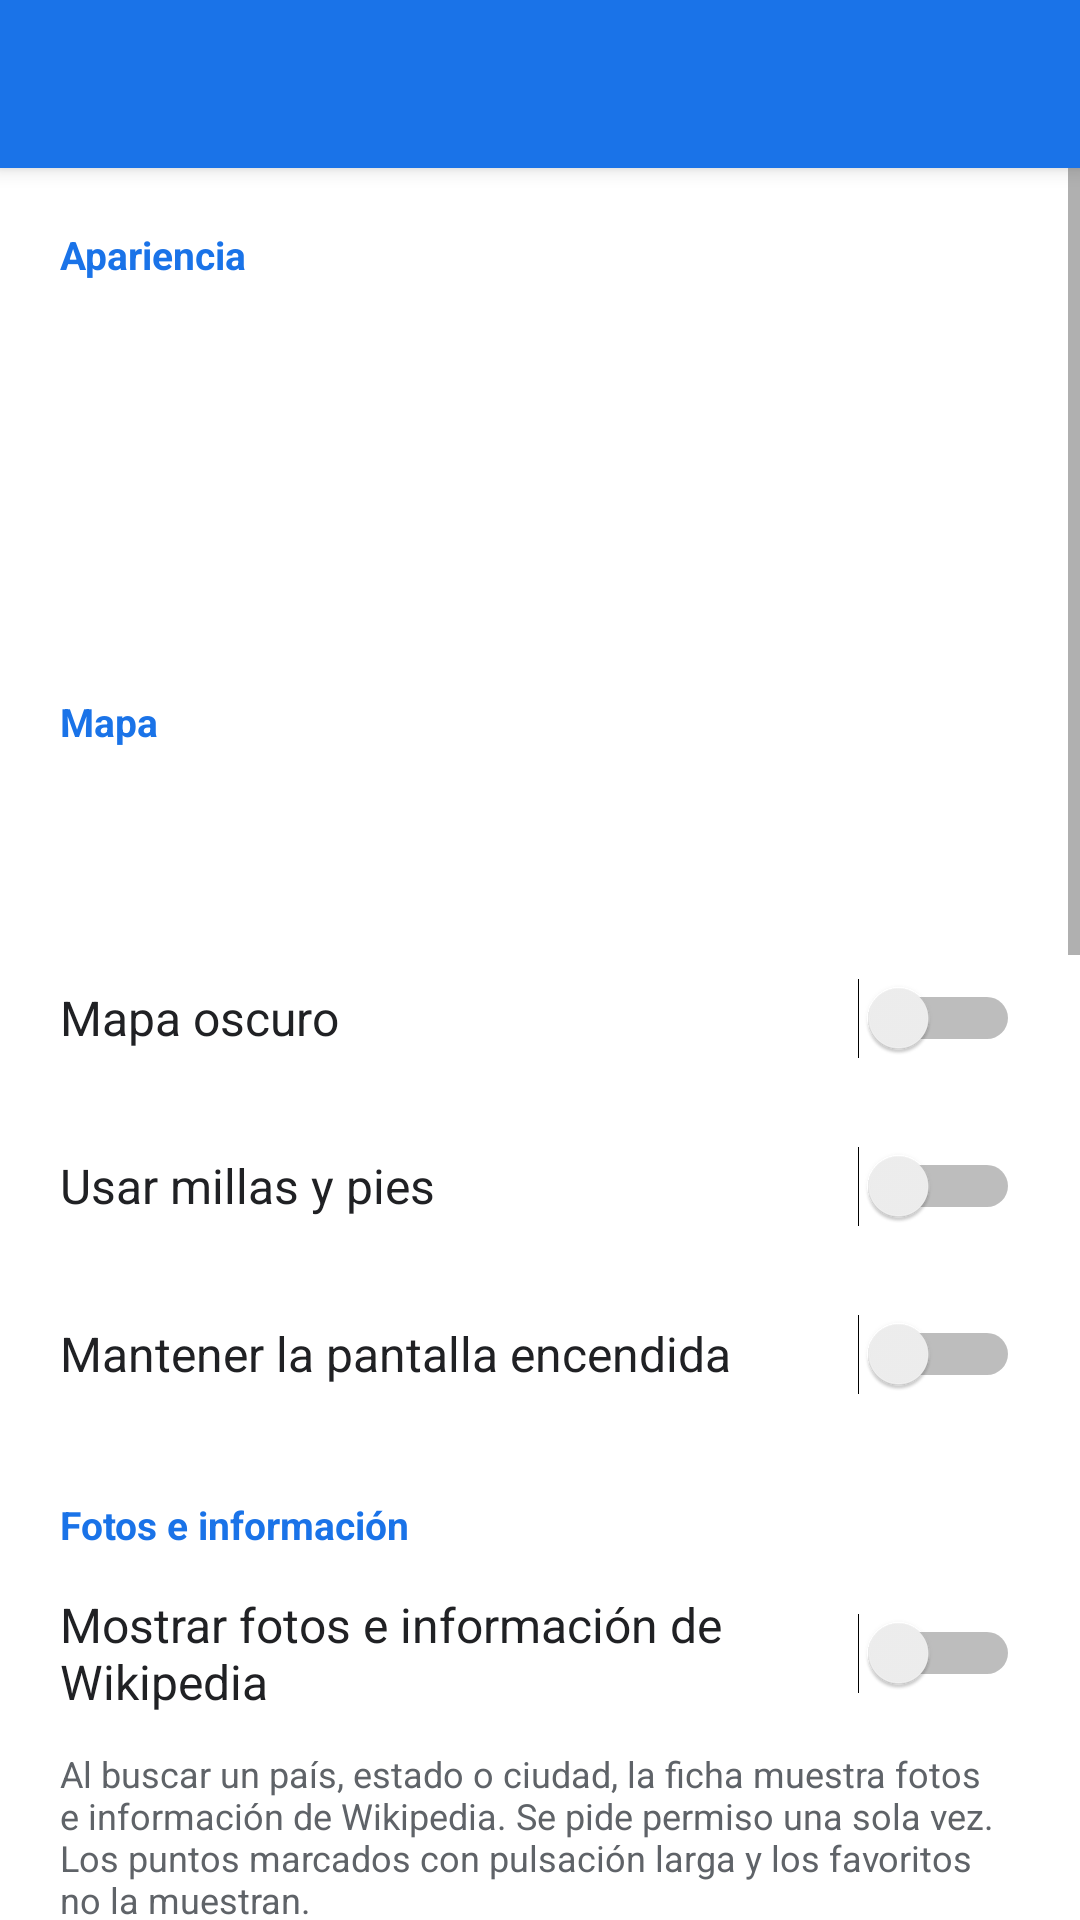

Layout XML and referenced resources for this Android screen:
<!-- AndroidManifest.xml: application theme Theme.Jps -->
<!-- res/layout/activity_settings.xml -->
<?xml version="1.0" encoding="utf-8"?>
<LinearLayout xmlns:android="http://schemas.android.com/apk/res/android"
    android:layout_width="match_parent"
    android:layout_height="match_parent"
    android:orientation="vertical">

    <include layout="@layout/view_header" />

    <ScrollView
        android:layout_width="match_parent"
        android:layout_height="0dp"
        android:layout_weight="1">

        <LinearLayout
            android:layout_width="match_parent"
            android:layout_height="wrap_content"
            android:orientation="vertical"
            android:paddingBottom="16dp">

            <TextView
                style="@style/SectionTitle"
                android:text="@string/settings_appearance" />

            <TextView
                android:id="@+id/row_theme"
                style="@style/SettingRow"
                android:paddingTop="10dp"
                android:paddingBottom="10dp" />

            <TextView
                android:id="@+id/row_language"
                style="@style/SettingRow"
                android:paddingTop="10dp"
                android:paddingBottom="10dp" />

            <TextView
                style="@style/SectionTitle"
                android:text="@string/settings_map" />

            <TextView
                android:id="@+id/row_map_source"
                style="@style/SettingRow"
                android:paddingTop="10dp"
                android:paddingBottom="10dp" />

            <Switch
                android:id="@+id/sw_dark"
                style="@style/SettingRow"
                android:text="@string/setting_dark" />

            <Switch
                android:id="@+id/sw_imperial"
                style="@style/SettingRow"
                android:text="@string/setting_imperial" />

            <Switch
                android:id="@+id/sw_keep_on"
                style="@style/SettingRow"
                android:text="@string/setting_keep_on" />

            <TextView
                style="@style/SectionTitle"
                android:text="@string/settings_place_info" />

            <Switch
                android:id="@+id/sw_place_info"
                style="@style/SettingRow"
                android:text="@string/sw_place_info" />

            <TextView
                style="@style/HintText"
                android:text="@string/place_info_hint" />

            <TextView
                style="@style/SectionTitle"
                android:text="@string/regions_section" />

            <Switch
                android:id="@+id/sw_borders"
                style="@style/SettingRow"
                android:text="@string/sw_borders" />

            <Switch
                android:id="@+id/sw_states"
                style="@style/SettingRow"
                android:text="@string/sw_states" />

            <Switch
                android:id="@+id/sw_colors"
                style="@style/SettingRow"
                android:text="@string/sw_colors" />

            <Switch
                android:id="@+id/sw_flags"
                style="@style/SettingRow"
                android:text="@string/sw_flags" />

            <TextView
                style="@style/HintText"
                android:text="@string/regions_hint" />

            <TextView
                style="@style/SectionTitle"
                android:text="@string/settings_data" />

            <TextView
                android:id="@+id/row_clear_history"
                style="@style/SettingRow"
                android:text="@string/clear_history" />

            <TextView
                android:id="@+id/row_clear_favorites"
                style="@style/SettingRow"
                android:text="@string/clear_favorites" />

            <TextView
                style="@style/SectionTitle"
                android:text="@string/settings_info" />

            <TextView
                android:id="@+id/row_privacy"
                style="@style/SettingRow"
                android:text="@string/privacy_title" />

            <TextView
                android:id="@+id/row_about"
                style="@style/SettingRow"
                android:text="@string/about_title" />
        </LinearLayout>
    </ScrollView>
</LinearLayout>
<!-- res/layout/view_header.xml (included above) -->
<?xml version="1.0" encoding="utf-8"?>
<LinearLayout xmlns:android="http://schemas.android.com/apk/res/android"
    android:layout_width="match_parent"
    android:layout_height="56dp"
    android:background="@color/primary"
    android:elevation="4dp"
    android:gravity="center_vertical"
    android:orientation="horizontal">

    <ImageButton
        android:id="@+id/btn_back"
        android:layout_width="56dp"
        android:layout_height="56dp"
        android:background="?android:attr/selectableItemBackgroundBorderless"
        android:contentDescription="@string/back"
        android:src="@drawable/ic_arrow_back" />

    <TextView
        android:id="@+id/header_title"
        android:layout_width="wrap_content"
        android:layout_height="wrap_content"
        android:textColor="#FFFFFF"
        android:textSize="20sp"
        android:textStyle="bold" />
</LinearLayout>
<!-- resources referenced by this layout -->
<resources>
  <color name="primary">#1A73E8</color>
  <string name="about_title">Acerca de Jps</string>
  <string name="back">Atrás</string>
  <string name="clear_favorites">Borrar todos los favoritos</string>
  <string name="clear_history">Borrar historial de búsqueda</string>
  <string name="place_info_hint">Al buscar un país, estado o ciudad, la ficha muestra fotos e información de Wikipedia. Se pide permiso una sola vez. Los puntos marcados con pulsación larga y los favoritos no la muestran.</string>
  <string name="privacy_title">Política de privacidad</string>
  <string name="regions_hint">Estados y provincias requieren los bordes de países; la bandera requiere colorear países. Los bordes y colores generales se ven hasta el zoom 9 y los estados desde el zoom 4. Al buscar un país, estado o ciudad se mantienen todas las líneas y solo se pinta esa zona: con su bandera si es un país, o con un color si es un estado o una ciudad. También funciona en el globo 3D.</string>
  <string name="regions_section">Fronteras y colores</string>
  <string name="setting_dark">Mapa oscuro</string>
  <string name="setting_imperial">Usar millas y pies</string>
  <string name="setting_keep_on">Mantener la pantalla encendida</string>
  <string name="settings_appearance">Apariencia</string>
  <string name="settings_data">Datos</string>
  <string name="settings_info">Información</string>
  <string name="settings_map">Mapa</string>
  <string name="settings_place_info">Fotos e información</string>
  <string name="sw_borders">Bordes de países (rojo)</string>
  <string name="sw_colors">Colorear cada país</string>
  <string name="sw_flags">Usar la bandera como color</string>
  <string name="sw_place_info">Mostrar fotos e información de Wikipedia</string>
  <string name="sw_states">Estados y provincias (rojo)</string>
  <style name="HintText">
          <item name="android:layout_width">match_parent</item>
          <item name="android:layout_height">wrap_content</item>
          <item name="android:paddingStart">20dp</item>
          <item name="android:paddingEnd">20dp</item>
          <item name="android:paddingTop">4dp</item>
          <item name="android:paddingBottom">8dp</item>
          <item name="android:textColor">@color/text_secondary</item>
          <item name="android:textSize">12sp</item>
      </style>
  <style name="SectionTitle">
          <item name="android:layout_width">match_parent</item>
          <item name="android:layout_height">wrap_content</item>
          <item name="android:paddingStart">20dp</item>
          <item name="android:paddingEnd">20dp</item>
          <item name="android:paddingTop">20dp</item>
          <item name="android:paddingBottom">6dp</item>
          <item name="android:textColor">@color/accent</item>
          <item name="android:textSize">13sp</item>
          <item name="android:textStyle">bold</item>
      </style>
  <style name="Theme.Jps" parent="@android:style/Theme.Material.Light.NoActionBar">
          <item name="android:colorPrimary">@color/primary</item>
          <item name="android:colorPrimaryDark">@color/primary_dark</item>
          <item name="android:colorAccent">@color/accent</item>
          <item name="android:statusBarColor">@color/primary_dark</item>
          <item name="android:windowBackground">@color/surface</item>
          <item name="android:textColorLink">@color/accent</item>
      </style>
  <color name="text_secondary">#5F6368</color>
  <color name="accent">#1A73E8</color>
  <color name="text_primary">#202124</color>
  <color name="primary_dark">#1557B0</color>
  <color name="surface">#FFFFFF</color>
</resources>
